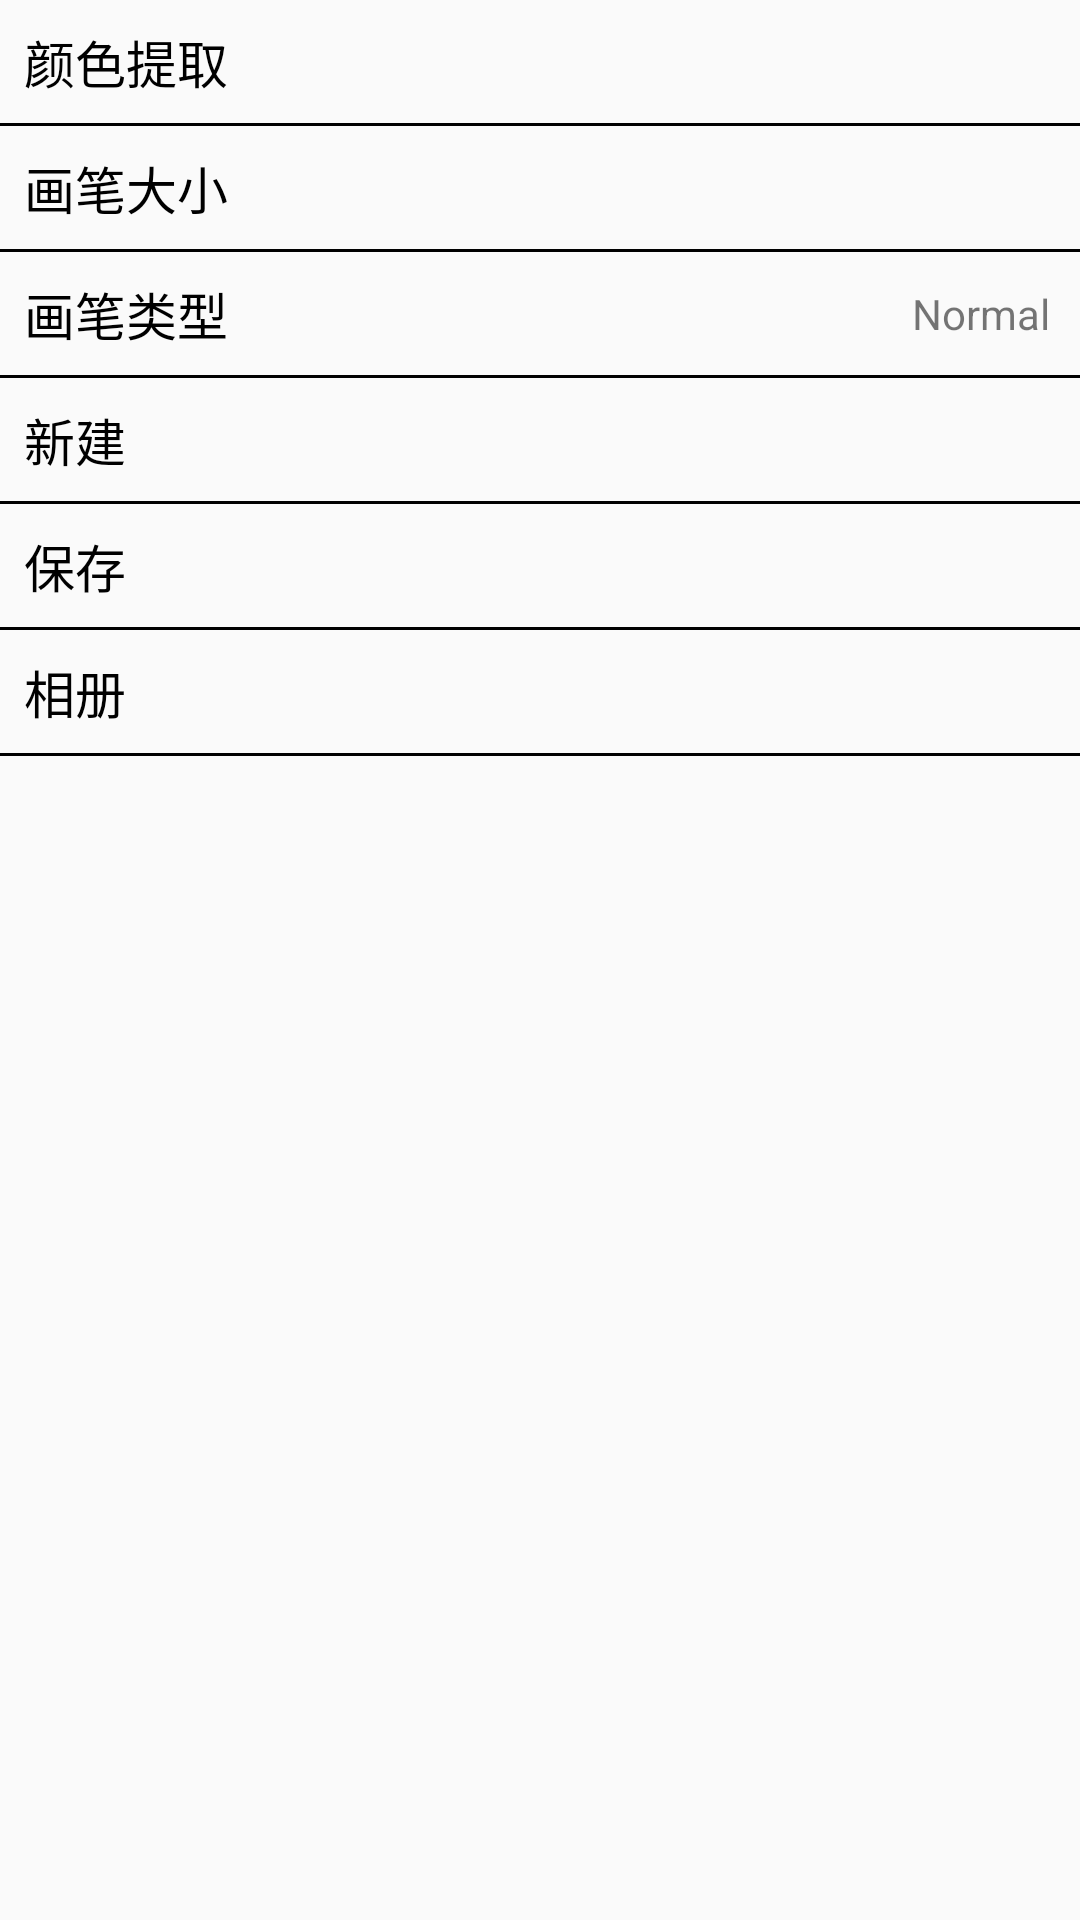

Produce the Android XML layout that renders to this screen, including the resource entries it uses.
<!-- AndroidManifest.xml: application theme AppTheme -->
<!-- res/layout/left_navigation_layout.xml -->
<?xml version="1.0" encoding="utf-8"?>
<LinearLayout xmlns:android="http://schemas.android.com/apk/res/android"
    android:layout_width="match_parent"
    android:layout_height="match_parent"
    android:orientation="vertical">

    <RelativeLayout style="@style/layout_navigation_style">

        <TextView
            android:id="@+id/text_color"
            style="@style/text_navigation_style"
            android:text="颜色提取" />

        <ImageView
            android:id="@+id/image_color"
            android:layout_width="30dp"
            android:layout_height="30dp"
            android:layout_alignParentRight="true"
            android:layout_centerVertical="true"
            android:layout_marginRight="10dp" />
    </RelativeLayout>

    <View style="@style/view_dilive" />

    <RelativeLayout
        android:id="@+id/layout_size"
        style="@style/layout_navigation_style">

        <TextView
            android:id="@+id/text_size"
            style="@style/text_navigation_style"
            android:text="画笔大小" />

        <ImageView
            android:id="@+id/image_size"
            android:layout_width="30dp"
            android:layout_height="30dp"
            android:layout_alignParentRight="true"
            android:layout_centerVertical="true"
            android:layout_marginRight="10dp" />
    </RelativeLayout>

    <View style="@style/view_dilive" />

    <RelativeLayout
        android:id="@+id/layout_ptype"
        style="@style/layout_navigation_style">

        <TextView
            android:id="@+id/text_ptype"
            style="@style/text_navigation_style"
            android:text="画笔类型" />

        <TextView
            android:id="@+id/text_type"
            android:layout_width="wrap_content"
            android:layout_height="wrap_content"
            android:layout_alignParentRight="true"
            android:layout_centerVertical="true"
            android:layout_marginRight="10dp"
            android:text="Normal" />

    </RelativeLayout>

    <View style="@style/view_dilive" />

    <RelativeLayout
        android:id="@+id/layout_new"
        style="@style/layout_navigation_style">

        <TextView
            android:id="@+id/text_new"
            style="@style/text_navigation_style"
            android:text="新建" />

    </RelativeLayout>

    <View style="@style/view_dilive" />

    <RelativeLayout
        android:id="@+id/layout_save"
        style="@style/layout_navigation_style">

        <TextView
            android:id="@+id/text_save"
            style="@style/text_navigation_style"
            android:text="保存" />

    </RelativeLayout>

    <View style="@style/view_dilive" />

    <RelativeLayout
        android:id="@+id/layout_pic"
        style="@style/layout_navigation_style">

        <TextView
            android:id="@+id/text_pic"
            style="@style/text_navigation_style"
            android:text="相册" />

    </RelativeLayout>

    <View style="@style/view_dilive" />


</LinearLayout>
<!-- resources referenced by this layout -->
<resources>
  <style name="layout_navigation_style">
          <item name="android:layout_width">match_parent</item>
          <item name="android:layout_height">wrap_content</item>
      </style>
  <style name="text_navigation_style">
          <item name="android:textColor">@android:color/black</item>
          <item name="android:textSize">17sp</item>
          <item name="android:layout_marginLeft">8dp</item>
          <item name="android:layout_alignParentLeft">true</item>
          <item name="android:layout_centerVertical">true</item>
          <item name="android:paddingTop">8dp</item>
          <item name="android:paddingBottom">8dp</item>
          <item name="android:layout_width">wrap_content</item>
          <item name="android:layout_height">wrap_content</item>
      </style>
  <style name="view_dilive">
          <item name="android:layout_width">match_parent</item>
          <item name="android:layout_height">1dp</item>
          <item name="android:background">@android:color/black</item>
      </style>
  <style name="AppTheme" parent="Theme.AppCompat.Light.DarkActionBar">
          
          <item name="colorPrimary">@color/colorPrimary</item>
          <item name="colorPrimaryDark">@color/colorPrimaryDark</item>
          <item name="colorAccent">@color/colorAccent</item>
      </style>
  <!-- not gathered from this repository: default colours our renderer supplied (Android Studio template values) -->
  <color name="colorPrimary">#FF6200EE</color>
  <color name="colorPrimaryDark">#FF3700B3</color>
  <color name="colorAccent">#FF03DAC5</color>
</resources>
